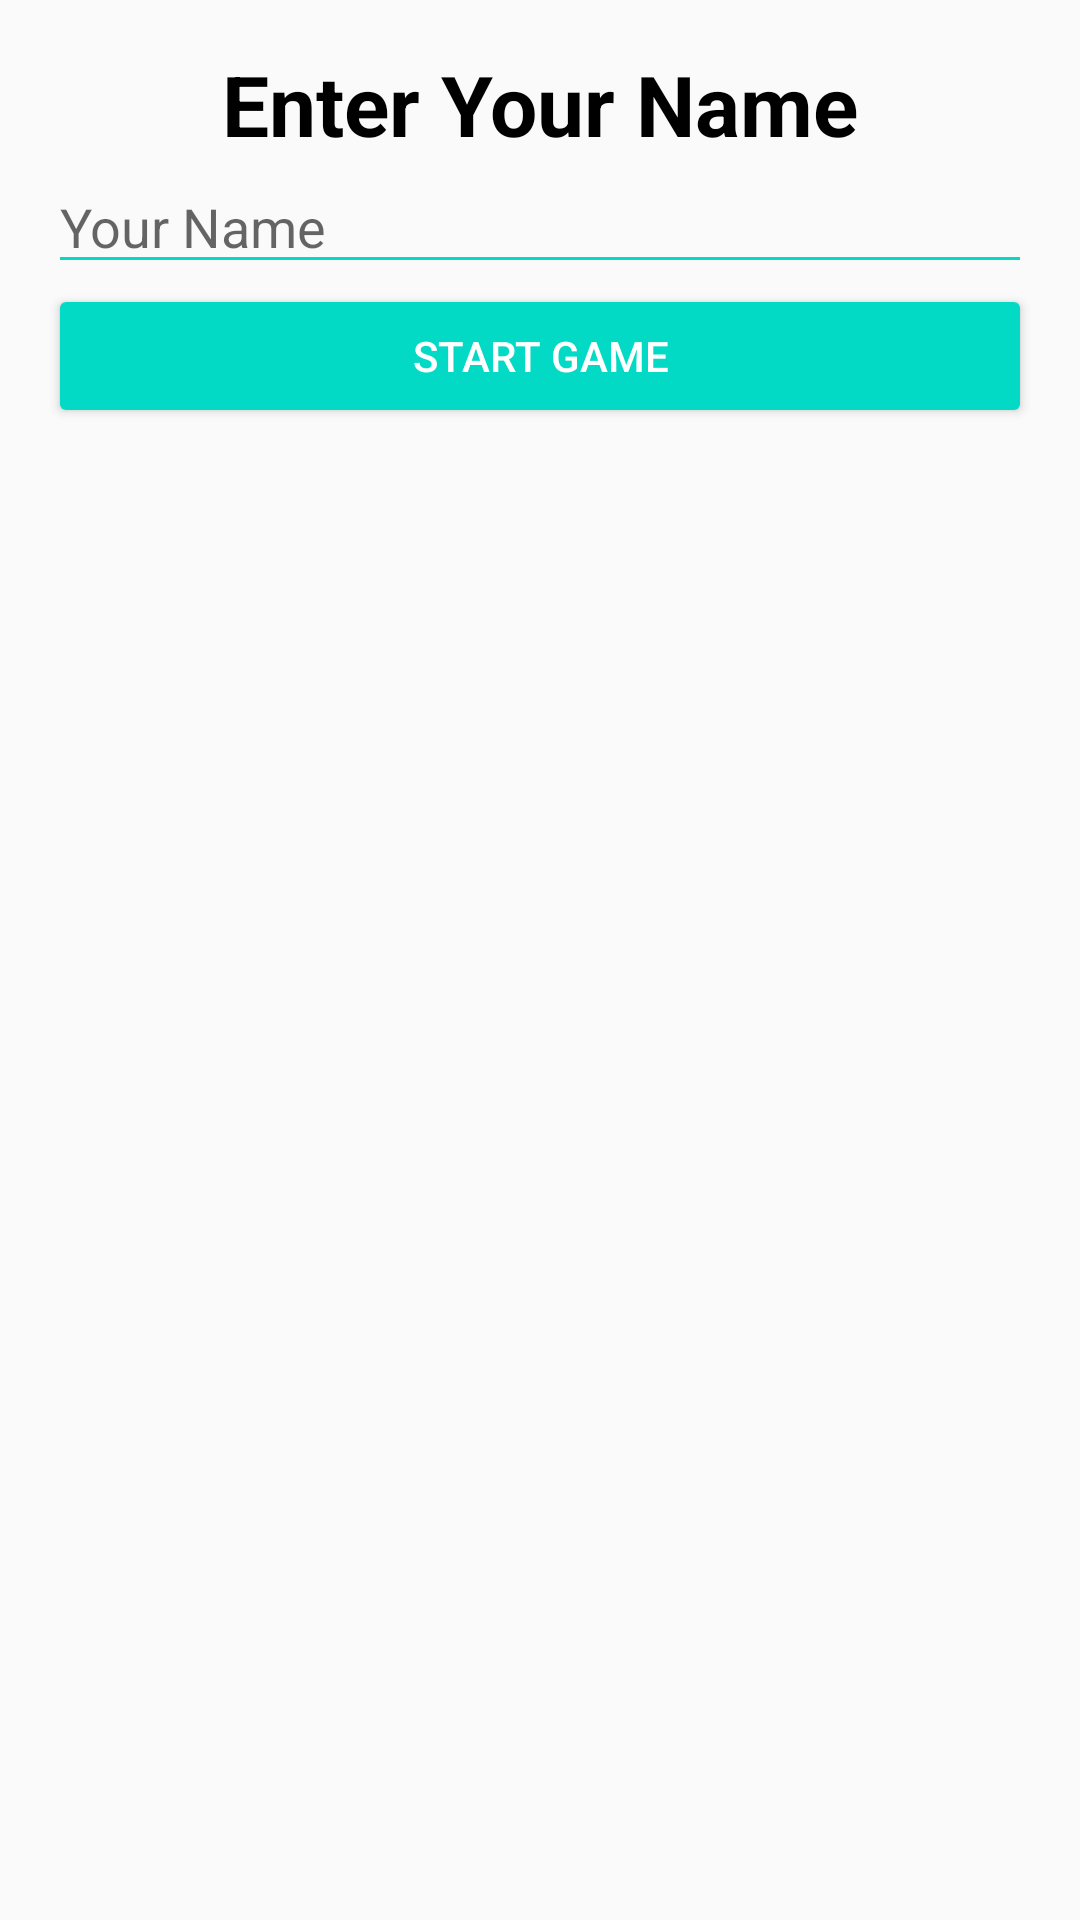

Here is an Android app screen rendered from its layout file. Give the layout XML and the strings, colors and styles it references.
<!-- AndroidManifest.xml: application theme AppTheme -->
<!-- res/layout/activity_enter_name.xml -->
<?xml version="1.0" encoding="utf-8"?>
<androidx.constraintlayout.widget.ConstraintLayout xmlns:android="http://schemas.android.com/apk/res/android"
    xmlns:app="http://schemas.android.com/apk/res-auto"
    xmlns:tools="http://schemas.android.com/tools"
    android:layout_width="match_parent"
    android:layout_height="match_parent"
    android:padding="16dp"
    tools:context=".EnterNameActivity">

    <TextView
        android:id="@+id/text_view_enter_name"
        android:layout_width="wrap_content"
        android:layout_height="wrap_content"
        android:text="Enter Your Name"
        android:textSize="28sp"
        android:textStyle="bold"
        android:textColor="@color/black"
        app:layout_constraintTop_toTopOf="parent"
        app:layout_constraintStart_toStartOf="parent"
        app:layout_constraintEnd_toEndOf="parent"
        android:layout_marginBottom="32dp"/>

    <EditText
        android:id="@+id/edit_text_name"
        android:layout_width="0dp"
        android:layout_height="wrap_content"
        android:hint="Your Name"
        android:backgroundTint="@color/teal_200"
        android:textColor="@color/black"
        app:layout_constraintTop_toBottomOf="@id/text_view_enter_name"
        app:layout_constraintStart_toStartOf="parent"
        app:layout_constraintEnd_toEndOf="parent"
        app:layout_constraintBottom_toTopOf="@id/button_start_game"
        android:layout_marginBottom="16dp"/>

    <Button
        android:id="@+id/button_start_game"
        android:layout_width="0dp"
        android:layout_height="wrap_content"
        android:text="Start Game"
        android:backgroundTint="@color/teal_200"
        android:textColor="@color/white"
        app:layout_constraintTop_toBottomOf="@id/edit_text_name"
        app:layout_constraintStart_toStartOf="parent"
        app:layout_constraintEnd_toEndOf="parent" />
</androidx.constraintlayout.widget.ConstraintLayout>
<!-- resources referenced by this layout -->
<resources>
  <style name="AppTheme" parent="Theme.AppCompat.Light.DarkActionBar">
          
          <item name="colorPrimary">#262C2B</item>
          <item name="colorPrimaryDark">@color/teal_700</item>
          <item name="colorAccent">@color/teal_200</item>
      </style>
  <!-- not gathered from this repository: default colours our renderer supplied (Android Studio template values) -->
  <color name="teal_200">#FF03DAC5</color>
  <color name="teal_700">#FF018786</color>
  <color name="black">#FF000000</color>
  <color name="white">#FFFFFFFF</color>
</resources>
